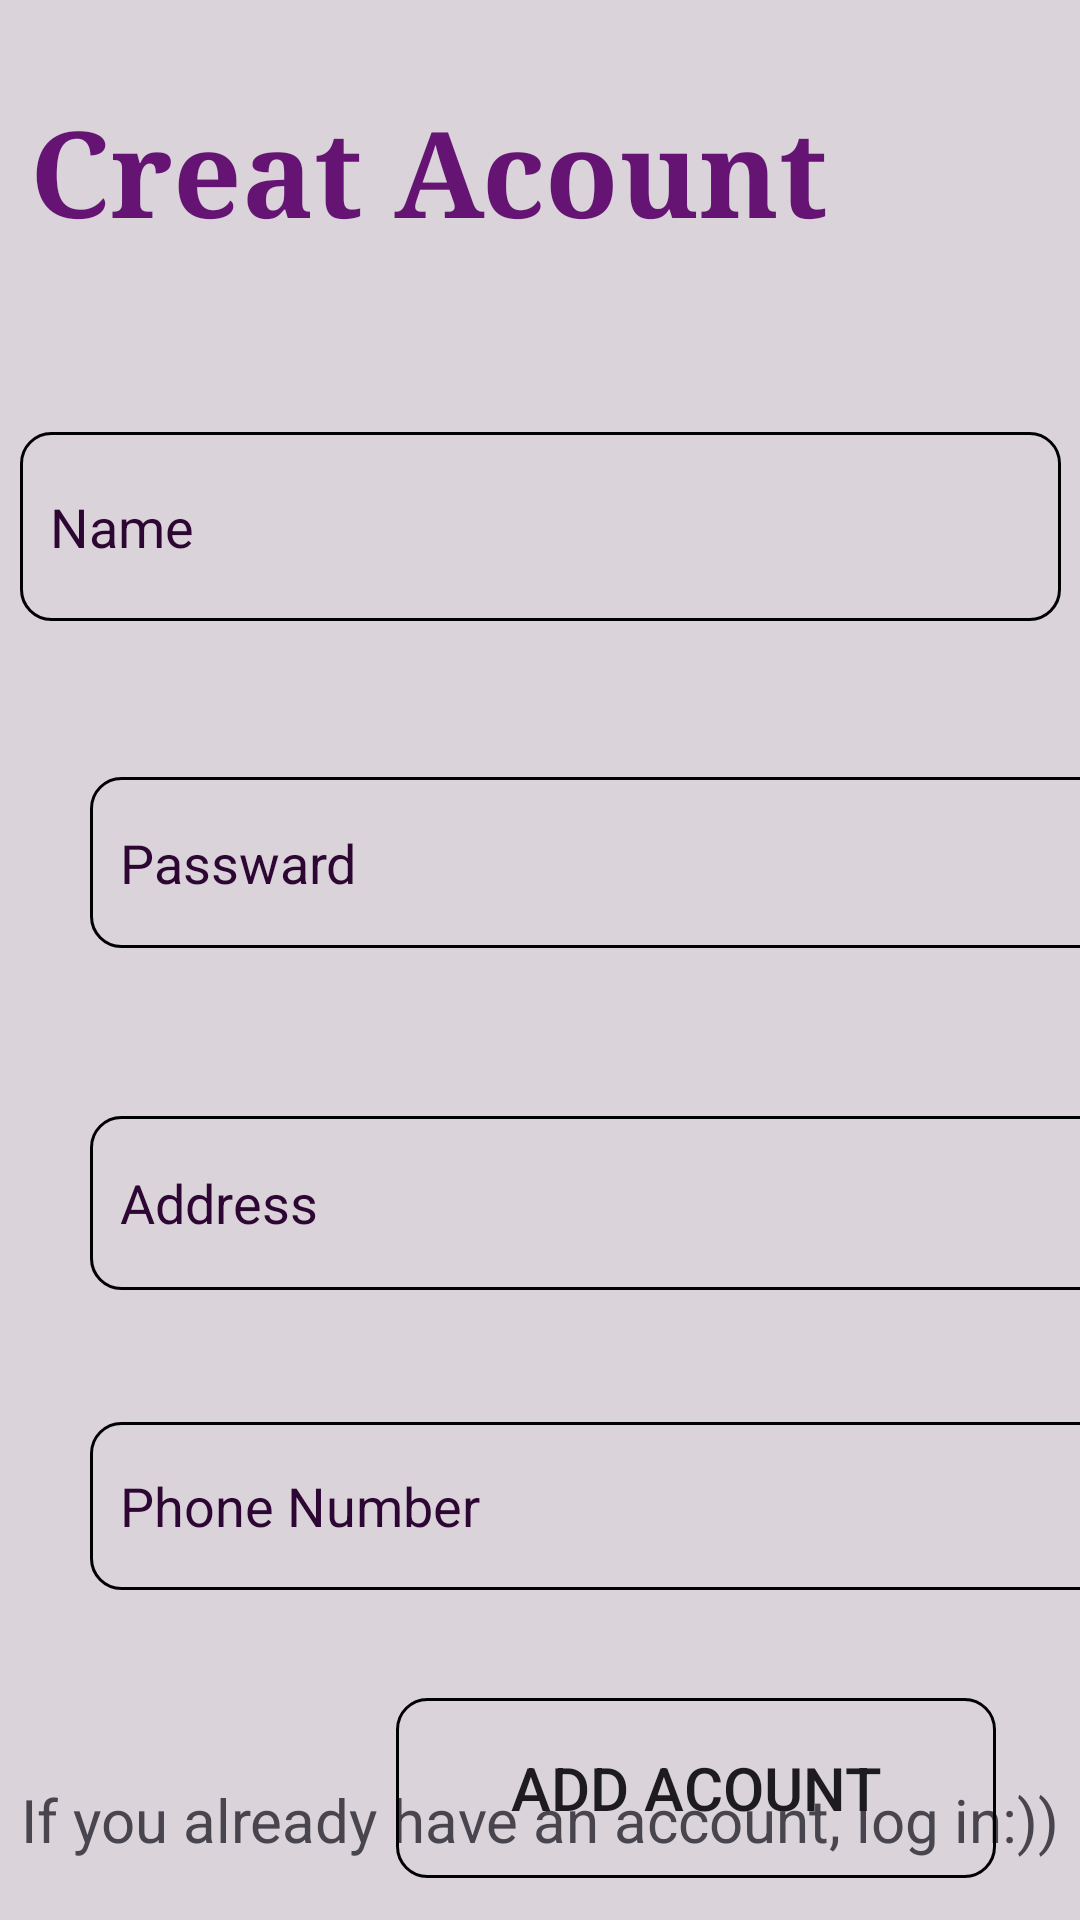

Layout XML and referenced resources for this Android screen:
<!-- AndroidManifest.xml: application theme Theme.LoggedIn -->
<!-- res/layout/activity_register.xml -->
<?xml version="1.0" encoding="utf-8"?>
<androidx.constraintlayout.widget.ConstraintLayout xmlns:android="http://schemas.android.com/apk/res/android"
    xmlns:app="http://schemas.android.com/apk/res-auto"
    xmlns:tools="http://schemas.android.com/tools"
    android:layout_width="match_parent"
    android:layout_height="match_parent"
    android:background="#DAD4DA">

    <TextView
        android:id="@+id/register"
        android:layout_width="wrap_content"
        android:layout_height="wrap_content"
        android:layout_marginTop="20dp"
        android:fontFamily="serif"
        android:hint="register"
        android:padding="10dp"
        android:text="Creat Acount"
        android:textColor="#651473"
        android:textColorHint="#8E16A3"
        android:textSize="40dp"
        android:textStyle="bold"
        app:layout_constraintLeft_toLeftOf="parent"
        app:layout_constraintTop_toTopOf="parent" />

    <EditText
        android:id="@+id/uname"
        android:layout_width="347dp"
        android:layout_height="63dp"
        android:layout_marginLeft="30dp"
        android:layout_marginTop="50dp"
        android:layout_marginRight="30dp"
        android:background="@drawable/buttoncus"
        android:ems="10"
        android:hint="uname"
        android:inputType="text"
        android:padding="10dp"
        android:text="Name"
        android:textColor="#2D0633"
        android:textColorHint="#8E16A3"
        app:layout_constraintLeft_toLeftOf="parent"
        app:layout_constraintRight_toRightOf="parent"
        app:layout_constraintTop_toBottomOf="@id/register" />


    <EditText
        android:id="@+id/upass"
        android:layout_width="353dp"
        android:layout_height="57dp"
        android:layout_marginLeft="30dp"
        android:layout_marginTop="52dp"
        android:layout_marginRight="30dp"
        android:background="@drawable/buttoncus"
        android:ems="10"
        android:hint="upass"
        android:inputType="text"
        android:padding="10dp"
        android:text="Passward"
        android:textColor="#2D0633"
        android:textColorHint="#8E16A3"
        app:layout_constraintHorizontal_bias="0.0"
        app:layout_constraintLeft_toLeftOf="parent"
        app:layout_constraintRight_toRightOf="parent"
        app:layout_constraintTop_toBottomOf="@id/uname" />

    <EditText
        android:id="@+id/uadd"
        android:layout_width="350dp"
        android:layout_height="58dp"
        android:layout_marginLeft="30dp"
        android:layout_marginTop="56dp"
        android:layout_marginRight="30dp"
        android:background="@drawable/buttoncus"
        android:ems="10"
        android:hint="uadd"
        android:inputType="text"
        android:padding="10dp"
        android:text="Address"
        android:textColor="#2D0633"
        app:layout_constraintHorizontal_bias="0.0"
        app:layout_constraintLeft_toLeftOf="parent"
        app:layout_constraintRight_toRightOf="parent"
        app:layout_constraintTop_toBottomOf="@id/upass" />

    <EditText
        android:id="@+id/uphone"
        android:layout_width="350dp"
        android:layout_height="56dp"
        android:layout_marginLeft="30dp"
        android:layout_marginTop="44dp"
        android:layout_marginRight="30dp"
        android:background="@drawable/buttoncus"
        android:ems="10"
        android:hint="uphone"
        android:inputType="text"
        android:padding="10dp"
        android:text="Phone Number"
        android:textColor="#2D0633"
        app:layout_constraintHorizontal_bias="0.0"
        app:layout_constraintLeft_toLeftOf="parent"
        app:layout_constraintRight_toRightOf="parent"
        app:layout_constraintTop_toBottomOf="@id/uadd" />

    <Button
        android:id="@+id/regbutton"
        android:layout_width="200dp"
        android:layout_height="60dp"
        android:layout_marginTop="36dp"
        android:padding="5dp"
        android:text="Add Acount"
        android:textSize="20dp"
        android:background="@drawable/buttoncus"
        app:layout_constraintHorizontal_bias="0.824"
        app:layout_constraintLeft_toLeftOf="parent"
        app:layout_constraintRight_toRightOf="parent"
        app:layout_constraintTop_toBottomOf="@id/uphone" />

    <TextView
        android:id="@+id/textView2"
        android:layout_width="wrap_content"
        android:layout_height="wrap_content"
        android:text="If you already have an account, log in:))"
        app:layout_constraintBottom_toBottomOf="parent"
        app:layout_constraintLeft_toLeftOf="parent"
        app:layout_constraintRight_toRightOf="parent"
        android:textSize="20dp"
        android:layout_marginBottom="20dp"
        tools:layout_editor_absoluteX="44dp"
        tools:layout_editor_absoluteY="678dp" />


</androidx.constraintlayout.widget.ConstraintLayout>
<!-- resources referenced by this layout -->
<resources>
  <!-- drawable buttoncus (drawable) -->
  <?xml version="1.0" encoding="utf-8"?>
  <shape xmlns:android="http://schemas.android.com/apk/res/android" android:shape="rectangle">
  
      <stroke android:color="@color/black" android:width="1dp" />
      <corners android:radius="10dp" />
  </shape>
  <style name="Theme.LoggedIn" parent="Base.Theme.LoggedIn" />
  <style name="Base.Theme.LoggedIn" parent="Theme.Material3.DayNight.NoActionBar">
          
          
      </style>
  <!-- not gathered from this repository: default colours our renderer supplied (Android Studio template values) -->
  <color name="black">#FF000000</color>
</resources>
